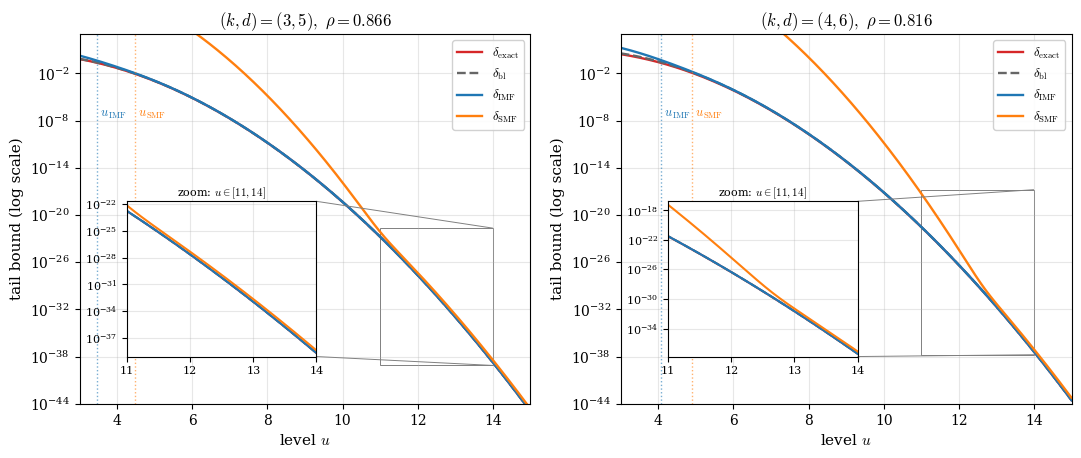
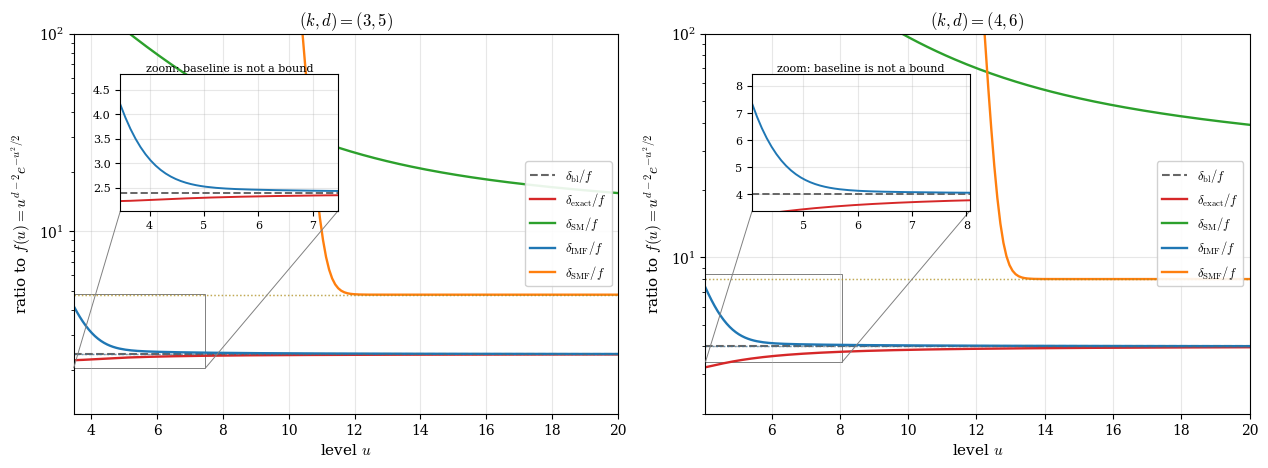
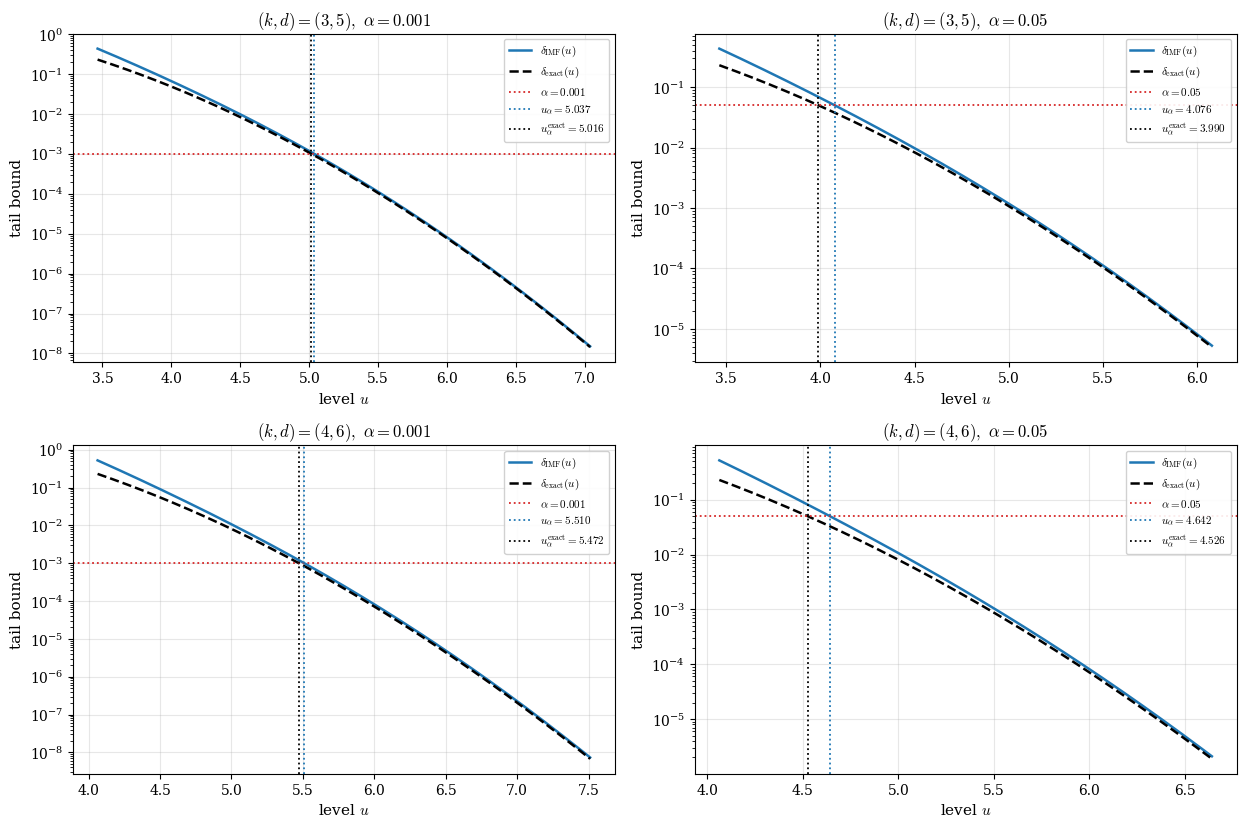

Source code (Python) for these figures, in order:
from __future__ import annotations

from math import factorial, gamma, sqrt, pi, exp
from typing import Callable

import numpy as np
import matplotlib.pyplot as plt
from scipy.integrate import quad
from scipy.special import eval_hermite, erfc, comb
from scipy.optimize import bisect
from mpl_toolkits.axes_grid1.inset_locator import inset_axes, mark_inset

# Global Monte-Carlo budget: every MC routine in this notebook draws this
# many GOE samples. Change here to scale all figures up or down at once.
N_MC = 20_000

plt.rcParams.update({
    "figure.dpi":       120,
    "savefig.dpi":      200,
    "font.size":        11,
    "axes.titlesize":   12,
    "axes.labelsize":   11,
    "legend.fontsize":  9,
    "xtick.labelsize":  10,
    "ytick.labelsize":  10,
    "axes.grid":        True,
    "grid.alpha":       0.3,
    "text.usetex":      False,
    "mathtext.fontset": "cm",
    "font.family":      "serif",
})

# Six-curve colour convention. Each entry maps the paper notation to a fixed
# (colour, marker, label) so Figures 1 and 2 share a consistent visual language.
CURVE_STYLE = {
    "delta0":      {"color": "k",   "ls": "",  "marker": "o", "ms": 3.0,
                    "label": r"MC of $\delta_0$"},
    "delta_exact": {"color": "C3",  "ls": "-", "marker": "",  "ms": 0,
                    "label": r"$\delta_{\mathrm{exact}}$"},
    "delta_bl":    {"color": "0.4", "ls": "--","marker": "",  "ms": 0,
                    "label": r"$\delta_{\mathrm{bl}}$"},
    "delta_SM":    {"color": "C2",  "ls": "-", "marker": "",  "ms": 0,
                    "label": r"$\delta_{\mathrm{SM}}$"},
    "delta_IMF":   {"color": "C0",  "ls": "-", "marker": "",  "ms": 0,
                    "label": r"$\delta_{\mathrm{IMF}}$"},
    "delta_SMF":   {"color": "C1",  "ls": "-", "marker": "",  "ms": 0,
                    "label": r"$\delta_{\mathrm{SMF}}$"},
}


def rho(k: int) -> float:
    r"""Coupling constant rho_k = sqrt(k/(2(k-1))) of `eq:rho_ckd_intro`."""
    if k < 2:
        raise ValueError("rho is defined only for k >= 2.")
    return sqrt(k / (2.0 * (k - 1)))


def c_j(j: int) -> float:
    r"""Mehta orthonormalization constant c_j = (2^j j! sqrt(pi))^{-1/2}."""
    return 1.0 / sqrt((2.0 ** j) * factorial(j) * sqrt(pi))


def mu_m(m: int) -> float:
    r"""mu_m := int_R H_m(y) e^{-y^2/2} dy.

    Vanishes for odd m by parity; for m=2p, equals sqrt(2 pi) (2p)! / p!.
    See the definition under (`eq:expression_constants`).
    """
    if m % 2 == 1:
        return 0.0
    p = m // 2
    return sqrt(2 * pi) * factorial(2 * p) / factorial(p)


def double_fact(n: int) -> int:
    r"""Double factorial n!! with the convention 0!! = (-1)!! = 1."""
    if n <= 0:
        return 1
    r = 1
    while n > 0:
        r *= n
        n -= 2
    return r


def alpha_d(d: int) -> float:
    r"""Dominant Hermite coefficient alpha_d (Lemma `lem:dominant_term`).

    For d even,   alpha_d = (1/2) sqrt(d/2) c_{d-1} c_d mu_d.
    For d odd,    alpha_d = 1 / mu_{d-1}.
    """
    if d % 2 == 0:
        return 0.5 * sqrt(d / 2.0) * c_j(d - 1) * c_j(d) * mu_m(d)
    return 1.0 / mu_m(d - 1)


def beta_d(d: int) -> float:
    r"""Remainder envelope constant beta_d (Lemma `lem:dominant_term`)."""
    S = sum((factorial(2 * j) ** 2) / (factorial(j) ** 3) for j in range(d)) / sqrt(pi)
    tildeB = factorial(2 * d) * (2.0 ** (d + 1)) / factorial(d)  # tilde B_d of (A.5); B_d' dropped on 2026-10-19
    extra = (sqrt(d / 2.0) * c_j(d - 1) * c_j(d)
             * factorial(2 * d - 2) / factorial(d - 1)
             * (2.0 ** (d - 1)) * tildeB)
    return S + extra


def C_kd(k: int, d: int) -> float:
    r"""Kac--Rice geometric prefactor C_{k,d} of `eq:rho_ckd_intro`."""
    return 2.0 * sqrt(pi) * (k - 1) ** ((d - 1) / 2) / gamma(d / 2)


def thresholds(k: int, d: int) -> dict:
    r"""Validity thresholds u_IMF, u_SMF, u_SM (Section 1.3 of the paper)."""
    r = rho(k)
    return {
        "u_IMF": sqrt(2 * d - 1) / r,
        "u_SMF": 2.0 * sqrt(d),
        "u_SM":  32.0 * sqrt(d - 1) / r,
    }


def Phi_d(d: int, rho_val: float, u: np.ndarray) -> np.ndarray:
    r"""Polynomial-rational function Phi_d(rho,u) (`eq:phi_def`)."""
    u = np.asarray(u, dtype=float)
    Lam = 2.0 * rho_val * rho_val - 1.0
    out = np.zeros_like(u)
    for kk in range((d - 2) // 2 + 1):
        out = out + (2.0 * rho_val
                     * (2.0 * Lam) ** kk
                     * double_fact(d - 2) / double_fact(d - 2 * kk - 2)
                     * (2.0 * rho_val * u) ** (d - 2 * kk - 2))
    if d % 2 == 1:
        out = out + (2.0 * Lam) ** ((d - 1) // 2) * double_fact(d - 2) / u
    return out


def Psi_d(d: int, rho_val: float, u: np.ndarray) -> np.ndarray:
    r"""Polynomial-rational function Psi_d(rho,u) (`eq:psi_def`)."""
    u = np.asarray(u, dtype=float)
    a = 1.0 + rho_val * rho_val
    out = (c_j(0) ** 2) / (a * u)
    for j in range(1, d):
        denom = a - (2 * j - 1) / (u * u)
        out = out + (c_j(j) ** 2) * (2.0 * rho_val) ** (2 * j) * u ** (2 * j - 1) / denom
    return out


def delta_bl(k: int, d: int, u: np.ndarray) -> np.ndarray:
    r"""Asymptotic baseline delta_bl(u) of `eq:asymptotic_baseline_approx`.

    NOT an upper bound on delta_0; only delta_0(u) ~ delta_bl(u) as
    u -> infty with d fixed.
    """
    u = np.asarray(u, dtype=float)
    pref = sqrt(2) * (k / 2.0) ** ((d - 1) / 2) / gamma(d / 2)
    return pref * u ** (d - 2) * np.exp(-u ** 2 / 2)


def delta_SM(k: int, d: int, u: np.ndarray) -> np.ndarray:
    r"""SM tail bound (Theorem `thm:sm_tail`)."""
    u = np.asarray(u, dtype=float)
    r = rho(k)
    theta = np.sqrt(sqrt(d - 1) / (r * u))
    eta_bulk = (1.0 + theta) ** (d - 1) - 1.0
    eta_tail = (d + 1) * 2.0 ** (d - 1) * np.exp(-2.0 * r * u * sqrt(d - 1) / 9.0)
    eta = eta_bulk + eta_tail
    pref = 2.0 * sqrt(2) * (k / 2.0) ** ((d - 1) / 2) / gamma(d / 2)
    return pref * u ** (d - 2) * np.exp(-u ** 2 / 2) * (1.0 + eta)


def delta_IMF(k: int, d: int, u: np.ndarray) -> np.ndarray:
    r"""IMF tail bound (Theorem `thm:imf_tail`). Validity u >= sqrt(2d-1)/rho."""
    u = np.asarray(u, dtype=float)
    r = rho(k)
    a = 1.0 + r * r
    return (2.0 * (k - 1) ** ((d - 1) / 2)
            * (alpha_d(d) * Phi_d(d, r, u) * np.exp(-u ** 2 / 2)
               + Psi_d(d, r, u) * np.exp(-a * u ** 2 / 2)))


def delta_SMF(k: int, d: int, u: np.ndarray) -> np.ndarray:
    r"""SMF tail bound (Theorem `thm:smf_tail`). Validity u >= 2 sqrt(d)."""
    u = np.asarray(u, dtype=float)
    return (4.0 * alpha_d(d) * (2 * k) ** ((d - 1) / 2)
              * u ** (d - 2) * np.exp(-u ** 2 / 2)
            + (2.0 ** d) * beta_d(d) * (k - 1) ** ((d - 1) / 2)
              * u ** (2 * d - 3) * np.exp(-3 * u ** 2 / 4))


def J_beta(m: int, t: float, beta: float) -> float:
    r"""Closed-form Hermite-Gaussian tail integral J_m^beta(t) (Lemma `lem:Jm_beta`)."""
    if m == 0:
        return sqrt(2 * pi / beta) * 0.5 * erfc(t * sqrt(beta) / sqrt(2))
    if m == 1:
        return (2.0 / beta) * exp(-beta * t * t / 2)
    g = 2.0 / beta
    th = (2.0 - beta) / beta
    s = 0.0
    for k in range(((m - 1) // 2) + 1):
        s += g * (2 * th) ** k * double_fact(m - 1) / double_fact(m - 2 * k - 1) * eval_hermite(m - 2 * k - 1, t)
    s *= exp(-beta * t * t / 2)
    if m % 2 == 0:
        s += (2 * th) ** (m // 2) * double_fact(m - 1) * (sqrt(2 * pi / beta) * 0.5 * erfc(t * sqrt(beta) / sqrt(2)))
    return s


def K_beta(j: int, t: float, beta: float) -> float:
    r"""Closed-form squared-Hermite tail K_j^beta(t) (Corollary `cor:Kj_beta`)."""
    return sum(2.0 ** p * factorial(p) * comb(j, p) ** 2 * J_beta(2 * j - 2 * p, t, beta)
               for p in range(j + 1))


def D_linear(d: int, k: int, u: float) -> float:
    r"""Linear Hermite tail L_d(u) = (1/rho) J_{d-1}^{1/rho^2}(rho u)."""
    r = rho(k)
    return J_beta(d - 1, r * u, 1.0 / (r * r)) / r


def D_1_term(d: int, k: int, u: float) -> float:
    """D_1: zero for d odd."""
    if d % 2 != 0:
        return 0.0
    return 0.5 * sqrt(d / 2) * c_j(d - 1) * c_j(d) * mu_m(d) * D_linear(d, k, u)


def D_3_term(d: int, k: int, u: float) -> float:
    """D_3: zero for d even."""
    if d % 2 == 0:
        return 0.0
    return D_linear(d, k, u) / mu_m(d - 1)


def D_4_term(d: int, k: int, u: float) -> float:
    """D_4: squared-Hermite tail T_d^exact (Theorem `thm:imf_tail_sharp`)."""
    r = rho(k)
    beta = (1 + r * r) / (r * r)
    return sum(c_j(j) ** 2 * K_beta(j, r * u, beta) for j in range(d)) / r


def D_2_term(d: int, k: int, u: float) -> float:
    """D_2: cross integral C_d(u) closed form via Lemma 12 + product
       linearization + Lemma `lem:Jm_beta`, plus Fubini remainder F_d(u) for
       d even (eq:Fubini_F)."""
    r = rho(k)
    beta = (1 + r * r) / (r * r)
    inner = 0.0
    for kk in range((d - 1) // 2 + 1):
        coef = 2.0 ** (kk + 1) * double_fact(d - 1) / double_fact(d - 2 * kk - 1)
        m1, m2 = d - 1, d - 2 * kk - 1
        prod_int = 0.0
        for p in range(min(m1, m2) + 1):
            M = m1 + m2 - 2 * p
            prod_int += (2.0 ** p * factorial(p) * comb(m1, p) * comb(m2, p)
                         * J_beta(M, r * u, beta) / r)
        inner += coef * prod_int
    if d % 2 == 0:
        coef_R = 2.0 ** (d / 2) * double_fact(d - 1)
        Phi_bar = 0.5 * erfc(r * u / sqrt(2))
        F_d = sqrt(2 * pi) * Phi_bar * D_linear(d, k, u)
        Lam = 2 * r * r - 1
        for kk in range((d - 2) // 2 + 1):
            F_d -= (2 * r * (2 * Lam) ** kk
                    * double_fact(d - 2) / double_fact(d - 2 * kk - 2)
                    * J_beta(d - 2 * kk - 2, r * u, beta))
        inner += coef_R * F_d
    return -sqrt(d / 2) * c_j(d - 1) * c_j(d) * inner


def delta_exact(k: int, d: int, u_grid) -> np.ndarray:
    r"""Strictly exact closed-form tail bound (Theorem `thm:imf_tail_exact`)."""
    u_arr = np.atleast_1d(np.asarray(u_grid, dtype=float))
    out = np.empty_like(u_arr)
    pref = 2.0 * (k - 1) ** ((d - 1) / 2)
    for i, u in enumerate(u_arr):
        d1 = D_1_term(d, k, u)
        d2 = D_2_term(d, k, u)
        d3 = D_3_term(d, k, u)
        d4 = D_4_term(d, k, u)
        out[i] = pref * (d1 + d2 + d3 + d4)
    return out


def sample_GOE(n: int, rng: np.random.Generator) -> np.ndarray:
    r"""One GOE(n) matrix in the Mehta normalization (var(diag)=1, var(off-diag)=1/2)."""
    A = rng.standard_normal((n, n))
    return 0.5 * (A + A.T)


def expected_abs_det(k: int, d: int, x_grid: np.ndarray,
                     n_samples: int = N_MC, seed: int = 2026) -> np.ndarray:
    r"""Monte-Carlo estimate of D_{k,d}(x) = E[|det(G_{d-1} - rho x I)|]."""
    rng = np.random.default_rng(seed)
    n = d - 1
    r = rho(k)
    Gs = np.stack([sample_GOE(n, rng) for _ in range(n_samples)], axis=0)
    I = np.eye(n)
    out = np.empty_like(x_grid, dtype=float)
    for i, xv in enumerate(x_grid):
        out[i] = np.abs(np.linalg.det(Gs - r * xv * I)).mean()
    return out


def delta0_mc(k: int, d: int, u_grid: np.ndarray,
              n_samples: int = N_MC, seed: int = 2026,
              x_pad: float = 8.0, n_dense: int = 2001) -> np.ndarray:
    r"""Monte-Carlo estimate of delta_0(u) on a level grid."""
    x_max = float(np.max(u_grid)) + x_pad
    x_dense = np.linspace(0.0, x_max, n_dense)
    D_dense = expected_abs_det(k, d, x_dense, n_samples=n_samples, seed=seed)
    phi = np.exp(-x_dense ** 2 / 2.0) / sqrt(2 * pi)
    integrand = D_dense * phi
    dx = np.diff(x_dense)
    segs = 0.5 * (integrand[:-1] + integrand[1:]) * dx
    rev_cum = np.concatenate([np.cumsum(segs[::-1])[::-1], [0.0]])
    return C_kd(k, d) * np.interp(u_grid, x_dense, rev_cum)


def delta0_ratio_mc(k: int, d: int, u_grid: np.ndarray,
                    n_samples: int = N_MC, seed: int = 2026,
                    n_t: int = 401, t_max: float | None = None) -> np.ndarray:
    r"""Stable Monte-Carlo estimate of delta_0(u) / (u^{d-2} e^{-u^2/2})."""
    rng = np.random.default_rng(seed)
    n = d - 1
    r = rho(k)
    Gs = np.stack([sample_GOE(n, rng) for _ in range(n_samples)], axis=0)
    I = np.eye(n)
    ratios = np.empty_like(u_grid, dtype=float)
    for i, u in enumerate(u_grid):
        tmax = t_max if t_max is not None else max(32.0 / max(u, 1.0), 3.0)
        t = np.linspace(0.0, tmax, n_t)
        D_vals = np.empty_like(t)
        for j, tj in enumerate(t):
            D_vals[j] = np.abs(np.linalg.det(Gs - r * (u + tj) * I)).mean()
        weight = np.exp(-u * t - t ** 2 / 2.0)
        integrand = D_vals * weight
        # np.trapezoid (NumPy >= 2.0) replaces the legacy np.trapz; fall back
        # to np.trapz when running against older NumPy installations.
        try:
            _trapz = np.trapezoid
        except AttributeError:
            _trapz = np.trapz
        integral = _trapz(integrand, t)
        ratios[i] = C_kd(k, d) / sqrt(2 * pi) * u ** (-(d - 2)) * integral
    return ratios


def build_KR_MC(k: int, d: int, x_max: float = 25.0, n_grid: int = 4001,
                n_samples: int = N_MC, seed: int = 2026):
    r"""Precompute u |-> delta_0(u) on a dense x-grid suitable for bisection."""
    rng = np.random.default_rng(seed)
    n = d - 1
    r = rho(k)
    Gs = np.stack([sample_GOE(n, rng) for _ in range(n_samples)], axis=0)
    x_dense = np.linspace(0.0, x_max, n_grid)
    I = np.eye(n)
    D = np.empty_like(x_dense)
    for i, xv in enumerate(x_dense):
        D[i] = np.abs(np.linalg.det(Gs - r * xv * I)).mean()
    phi = np.exp(-x_dense ** 2 / 2.0) / sqrt(2 * pi)
    integrand = D * phi
    dx = np.diff(x_dense)
    segs = 0.5 * (integrand[:-1] + integrand[1:]) * dx
    rev_cum = np.concatenate([np.cumsum(segs[::-1])[::-1], [0.0]])
    KR = C_kd(k, d) * rev_cum
    return x_dense, KR


def asymptotic_prefactors(k: int, d: int) -> dict:
    P_bl  = sqrt(2) * (k / 2.0) ** ((d - 1) / 2) / gamma(d / 2)
    P_IMF = 2.0 * alpha_d(d) * (2 * k) ** ((d - 1) / 2)
    return {"P_bl": P_bl, "P_SM": 2.0 * P_bl,
            "P_IMF": P_IMF, "P_SMF": 2.0 * P_IMF}


for (k, d) in [(3, 5), (4, 6)]:
    th = thresholds(k, d)
    P  = asymptotic_prefactors(k, d)
    print(f"(k, d) = ({k}, {d})  rho = {rho(k):.4f}")
    print(f"  u_IMF = {th['u_IMF']:.3f}   u_SMF = {th['u_SMF']:.3f}   u_SM = {th['u_SM']:.3f}")
    print(f"  alpha_d = {alpha_d(d):.3e}   beta_d = {beta_d(d):.3e}")
    print(f"  P_bl  = {P['P_bl']:.4f}   P_SM  = {P['P_SM']:.4f}")
    print(f"  P_IMF = {P['P_IMF']:.4f}   P_SMF = {P['P_SMF']:.4f}")
    print()


def plot_delta_min(cases=((3, 5), (4, 6)), u_min=3.0, u_max=15.0, n_u=400,
                   savename="delta_min_comparison.pdf"):
    """Figure 1 of the KSS paper: four closed-form curves, no SM curve."""
    fig, axes = plt.subplots(1, len(cases), figsize=(6.4 * len(cases), 4.8), sharey=False)
    axes = np.atleast_1d(axes)
    u = np.linspace(u_min, u_max, n_u)
    for ax, (k, d) in zip(axes, cases):
        r  = rho(k)
        th = thresholds(k, d)
        curves = [(delta_exact(k, d, u), "delta_exact"), (delta_bl(k, d, u), "delta_bl"),
                  (delta_IMF(k, d, u), "delta_IMF"), (delta_SMF(k, d, u), "delta_SMF")]
        for arr, key in curves:
            sty = CURVE_STYLE[key].copy(); label = sty.pop("label")
            ax.semilogy(u, arr, label=label, lw=1.7, **sty)
        for thr, lbl, col in [(th["u_IMF"], r"$u_{\mathrm{IMF}}$", "C0"),
                              (th["u_SMF"], r"$u_{\mathrm{SMF}}$", "C1")]:
            ax.axvline(thr, color=col, ls=":", lw=1.0, alpha=0.6)
            ax.text(thr, 0.80, " " + lbl, color=col, transform=ax.get_xaxis_transform(),
                    ha="left", va="top", fontsize=9)
        ax.set_title(fr"$(k,d)=({k},{d}),\ \rho={r:.3f}$")
        ax.set_xlabel(r"level $u$"); ax.set_ylabel(r"tail bound (log scale)")
        ax.set_xlim(u_min, u_max); ax.set_ylim(1e-44, 1e3)
        ax.legend(loc="upper right", framealpha=0.9)
        lo, hi = 11.0, 14.0
        zm = (u >= lo) & (u <= hi)
        allz = np.concatenate([c[zm] for c, _ in curves]); allz = allz[np.isfinite(allz) & (allz > 0)]
        axins = inset_axes(ax, width="42%", height="42%", loc="lower left",
                           bbox_to_anchor=(0.05, 0.06, 1, 1), bbox_transform=ax.transAxes, borderpad=2.0)
        for arr, key in curves:
            sty = CURVE_STYLE[key].copy(); sty.pop("label")
            axins.semilogy(u, arr, lw=1.5, **sty)
        axins.set_xlim(lo, hi); axins.set_ylim(max(allz.min() * 0.3, 1e-44), allz.max() * 3.0)
        axins.tick_params(axis="both", which="both", labelsize=8)
        axins.set_title(r"zoom: $u\in[11,14]$", fontsize=8, pad=2); axins.grid(alpha=0.3)
        mark_inset(ax, axins, loc1=1, loc2=4, fc="none", ec="0.5", lw=0.7)
        # ratios at u = 12 exactly (the grid need not contain 12); these are the numbers of the caption
        e12 = float(np.asarray(delta_exact(k, d, np.array([12.0]))).ravel()[0])
        print(f"(k,d)=({k},{d}) at u=12: IMF/exact = {float(delta_IMF(k, d, np.array([12.0]))[0])/e12:.3f}, "
              f"SMF/exact = {float(delta_SMF(k, d, np.array([12.0]))[0])/e12:.3g}, exact/bl = {e12/float(delta_bl(k, d, np.array([12.0]))[0]):.3f}")
    fig.savefig(savename, bbox_inches="tight")
    return fig

fig1 = plot_delta_min()


def plot_delta_ratio_baseline(cases=((3, 5), (4, 6)), u_max=20.0, n_u=180,
                              n_samples_mc=N_MC, n_t=401,
                              savename="delta_ratio_baseline.pdf"):
    fig, axes = plt.subplots(1, len(cases), figsize=(6.4 * len(cases), 4.8),
                             sharey=False)
    axes = np.atleast_1d(axes)

    for ax, (k, d) in zip(axes, cases):
        th = thresholds(k, d)
        P  = asymptotic_prefactors(k, d)

        u_lo = th["u_IMF"] + 1e-3
        u = np.linspace(u_lo, u_max, n_u)
        r = rho(k)

        ratio_bl = np.full_like(u, P["P_bl"])

        theta = np.sqrt(sqrt(d - 1) / (r * u))
        eta_bulk = (1.0 + theta) ** (d - 1) - 1.0
        eta_tail = (d + 1) * 2.0 ** (d - 1) * np.exp(-2.0 * r * u * sqrt(d - 1) / 9.0)
        eta = eta_bulk + eta_tail
        pref_SM = 2.0 * sqrt(2) * (k / 2.0) ** ((d - 1) / 2) / gamma(d / 2)
        ratio_SM = pref_SM * (1.0 + eta)

        ratio_IMF = (2.0 * (k - 1) ** ((d - 1) / 2)
                     * (alpha_d(d) * Phi_d(d, r, u) / u ** (d - 2)
                        + Psi_d(d, r, u) * np.exp(-r * r * u ** 2 / 2)
                          / u ** (d - 2)))

        ratio_SMF = (4.0 * alpha_d(d) * (2 * k) ** ((d - 1) / 2)
                     + (2.0 ** d) * beta_d(d) * (k - 1) ** ((d - 1) / 2)
                       * u ** (d - 1) * np.exp(-u ** 2 / 4))

        f_u = u ** (d - 2) * np.exp(-u ** 2 / 2)
        ratio_exact = delta_exact(k, d, u) / f_u

        sty_exact = CURVE_STYLE["delta_exact"].copy(); sty_exact.pop("label")
        sty_bl  = CURVE_STYLE["delta_bl"].copy();  sty_bl.pop("label")
        sty_SM  = CURVE_STYLE["delta_SM"].copy();  sty_SM.pop("label")
        sty_IMF = CURVE_STYLE["delta_IMF"].copy(); sty_IMF.pop("label")
        sty_SMF = CURVE_STYLE["delta_SMF"].copy(); sty_SMF.pop("label")

        ax.plot(u,  ratio_bl,    lw=1.5, label=r"$\delta_{\mathrm{bl}}/f$", **sty_bl)
        ax.plot(u,  ratio_exact, lw=1.7, label=r"$\delta_{\mathrm{exact}}/f$", **sty_exact)
        ax.plot(u,  ratio_SM,    lw=1.7, label=r"$\delta_{\mathrm{SM}}/f$", **sty_SM)
        ax.plot(u,  ratio_IMF,   lw=1.7, label=r"$\delta_{\mathrm{IMF}}/f$", **sty_IMF)
        ax.plot(u,  ratio_SMF,   lw=1.7, label=r"$\delta_{\mathrm{SMF}}/f$", **sty_SMF)

        for key, color, ls in [("P_bl",  "0.4", "--"),
                               ("P_SM",  "C2",  ":"),
                               ("P_IMF", "C0",  ":"),
                               ("P_SMF", "C1",  ":")]:
            ax.axhline(P[key], color=color, ls=ls, lw=1.0, alpha=0.5)

        ax.set_yscale("log")
        ax.set_xlim(u_lo, u_max)
        ax.set_ylim(0.5 * P["P_bl"], 1e2)
        ax.set_xlabel(r"level $u$")
        ax.set_ylabel(r"ratio to $f(u)=u^{d-2}e^{-u^2/2}$")
        ax.set_title(fr"$(k,d)=({k},{d})$")
        ax.legend(loc="center right", framealpha=0.9)

        u_zoom_lo = u_lo
        u_zoom_hi = min(u_lo + 4.0, u_max - 1.0)
        axins = inset_axes(ax, width="40%", height="36%", loc="upper left",
                           bbox_to_anchor=(0.04, -0.04, 1, 1),
                           bbox_transform=ax.transAxes, borderpad=2.0)
        axins.plot(u, ratio_bl,    lw=1.4, **sty_bl)
        axins.plot(u, ratio_exact, lw=1.4, **sty_exact)
        axins.plot(u, ratio_IMF,   lw=1.4, **sty_IMF)
        axins.set_xlim(u_zoom_lo, u_zoom_hi)
        zmask = (u >= u_zoom_lo) & (u <= u_zoom_hi)
        cluster_max = max(ratio_IMF[zmask].max(), ratio_exact[zmask].max(), P["P_bl"])
        axins.set_ylim(0.85 * P["P_bl"], 1.15 * cluster_max)
        axins.tick_params(axis="both", which="both", labelsize=8)
        axins.set_title("zoom: baseline is not a bound", fontsize=8, pad=2)
        axins.grid(alpha=0.3)
        mark_inset(ax, axins, loc1=3, loc2=4, fc="none", ec="0.5", lw=0.7)

    fig.tight_layout()
    if savename:
        fig.savefig(savename, bbox_inches="tight")
    plt.show()


plot_delta_ratio_baseline()


def invert_bound(f, k: int, d: int, alpha: float, u_lo=None, u_hi: float = 60.0) -> float:
    """Smallest u >= u_IMF with f(k, d, u) <= alpha, by bisection."""
    if u_lo is None:
        u_lo = sqrt(2 * d - 1) / rho(k) + 1e-3
    g = lambda u: float(f(k, d, np.array([u]))[0]) - alpha
    if g(u_lo) <= 0.0:
        return u_lo
    if g(u_hi) > 0.0:
        raise RuntimeError(f"bound still > alpha at u={u_hi}")
    return bisect(g, u_lo, u_hi, xtol=1e-7, rtol=1e-9)


def plot_threshold_inversion_panels(cases=((3, 5), (4, 6)), alphas=(1e-3, 5e-2),
                                    savename="threshold_inversion_panels.pdf"):
    """2x2 grid: rows = (k,d); columns = alpha. One-sided bounds, no factor 2."""
    fig, axes = plt.subplots(len(cases), len(alphas), figsize=(6.3 * len(alphas), 4.2 * len(cases)))
    for i, (kk, dd) in enumerate(cases):
        u_lo = sqrt(2 * dd - 1) / rho(kk) + 1e-3
        for j, aa in enumerate(alphas):
            ax = axes[i, j]
            u_alpha = invert_bound(delta_IMF, kk, dd, aa, u_lo=u_lo)
            u_exact = invert_bound(delta_exact, kk, dd, aa, u_lo=u_lo)
            u_grid = np.linspace(u_lo, max(u_alpha, u_exact) + 2.0, 300)
            ax.semilogy(u_grid, delta_IMF(kk, dd, u_grid), color="C0", lw=1.8, label=r"$\delta_{\mathrm{IMF}}(u)$")
            ax.semilogy(u_grid, delta_exact(kk, dd, u_grid), color="k", ls="--", lw=1.8, label=r"$\delta_{\mathrm{exact}}(u)$")
            ax.axhline(aa, color="C3", ls=":", lw=1.3, label=fr"$\alpha={aa:g}$")
            ax.axvline(u_alpha, color="C0", ls=":", lw=1.3, label=fr"$u_\alpha={u_alpha:.3f}$")
            ax.axvline(u_exact, color="k", ls=":", lw=1.3, label=fr"$u_\alpha^{{\mathrm{{exact}}}}={u_exact:.3f}$")
            ax.set_title(fr"$(k,d)=({kk},{dd}),\ \alpha={aa:g}$")
            ax.set_xlabel(r"level $u$"); ax.set_ylabel("tail bound")
            ax.legend(loc="upper right", fontsize=8, framealpha=0.9)
            print(f"(k,d)=({kk},{dd}), alpha={aa:g}: u_alpha={u_alpha:.4f}, u_exact={u_exact:.4f}, gap={u_alpha-u_exact:.4f}")
    fig.tight_layout()
    fig.savefig(savename, bbox_inches="tight")
    return fig

fig3 = plot_threshold_inversion_panels()
